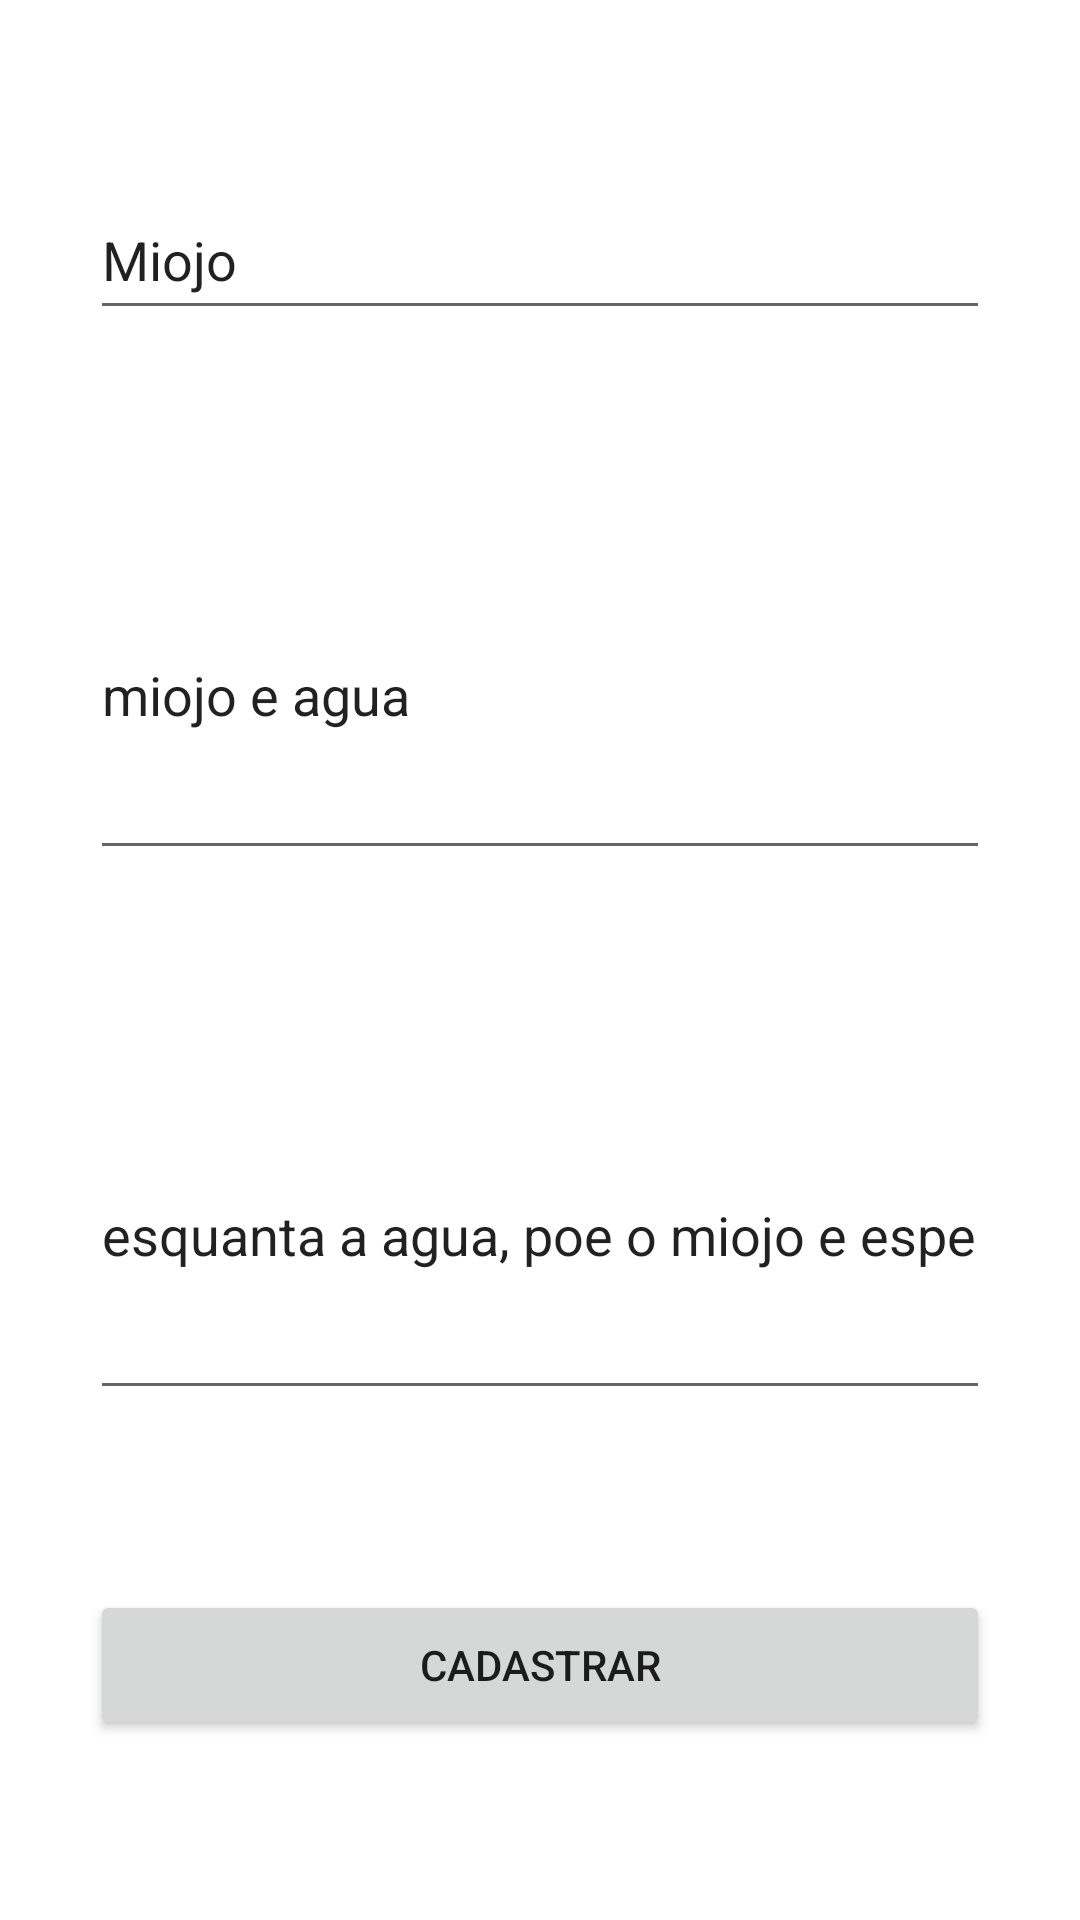

Produce the Android XML layout that renders to this screen, including the resource entries it uses.
<!-- AndroidManifest.xml: application theme Theme.ProvaKotlin -->
<!-- res/layout/fragment_registration.xml -->
<?xml version="1.0" encoding="utf-8"?>
<androidx.constraintlayout.widget.ConstraintLayout xmlns:android="http://schemas.android.com/apk/res/android"
    xmlns:app="http://schemas.android.com/apk/res-auto"
    xmlns:tools="http://schemas.android.com/tools"
    android:layout_width="match_parent"
    android:layout_height="match_parent"
    tools:context=".view.RegistrationFragment">

    <EditText
        android:id="@+id/editTextTitle"
        android:layout_width="300dp"
        android:layout_height="50dp"
        android:ems="10"
        android:hint="Titulo"
        android:inputType="text"
        android:text="Miojo"
        app:layout_constraintBottom_toTopOf="@+id/editTextIngredients"
        app:layout_constraintEnd_toEndOf="parent"
        app:layout_constraintStart_toStartOf="parent"
        app:layout_constraintTop_toTopOf="parent" />

    <EditText
        android:id="@+id/editTextIngredients"
        android:layout_width="300dp"
        android:layout_height="120dp"
        android:ems="10"
        android:hint="Ingredientes"
        android:inputType="text"
        android:text="miojo e agua"
        app:layout_constraintBottom_toTopOf="@+id/editTextPreparationMode"
        app:layout_constraintEnd_toEndOf="parent"
        app:layout_constraintStart_toStartOf="parent"
        app:layout_constraintTop_toBottomOf="@+id/editTextTitle" />

    <EditText
        android:id="@+id/editTextPreparationMode"
        android:layout_width="300dp"
        android:layout_height="120dp"
        android:ems="10"
        android:hint="Modo de Preparo"
        android:text="esquanta a agua, poe o miojo e espera tres minutos"
        android:inputType="textLongMessage"
        app:layout_constraintBottom_toTopOf="@+id/btn_save"
        app:layout_constraintEnd_toEndOf="parent"
        app:layout_constraintStart_toStartOf="parent"
        app:layout_constraintTop_toBottomOf="@+id/editTextIngredients" />

    <Button
        android:id="@+id/btn_save"
        android:layout_width="300dp"
        android:layout_height="50dp"
        android:text="Cadastrar"
        app:layout_constraintBottom_toBottomOf="parent"
        app:layout_constraintEnd_toEndOf="parent"
        app:layout_constraintStart_toStartOf="parent"
        app:layout_constraintTop_toBottomOf="@+id/editTextPreparationMode"/>

</androidx.constraintlayout.widget.ConstraintLayout>
<!-- resources referenced by this layout -->
<resources>
  <style name="Theme.ProvaKotlin" parent="Theme.MaterialComponents.DayNight.DarkActionBar">
          
          <item name="colorPrimary">@color/purple_500</item>
          <item name="colorPrimaryVariant">@color/purple_700</item>
          <item name="colorOnPrimary">@color/white</item>
          
          <item name="colorSecondary">@color/teal_200</item>
          <item name="colorSecondaryVariant">@color/teal_700</item>
          <item name="colorOnSecondary">@color/black</item>
          
          <item name="android:statusBarColor">?attr/colorPrimaryVariant</item>
          
      </style>
  <!-- not gathered from this repository: default colours our renderer supplied (Android Studio template values) -->
  <color name="purple_500">#FF6200EE</color>
  <color name="purple_700">#FF3700B3</color>
  <color name="teal_200">#FF03DAC5</color>
  <color name="teal_700">#FF018786</color>
  <color name="black">#FF000000</color>
  <color name="white">#FFFFFFFF</color>
</resources>
